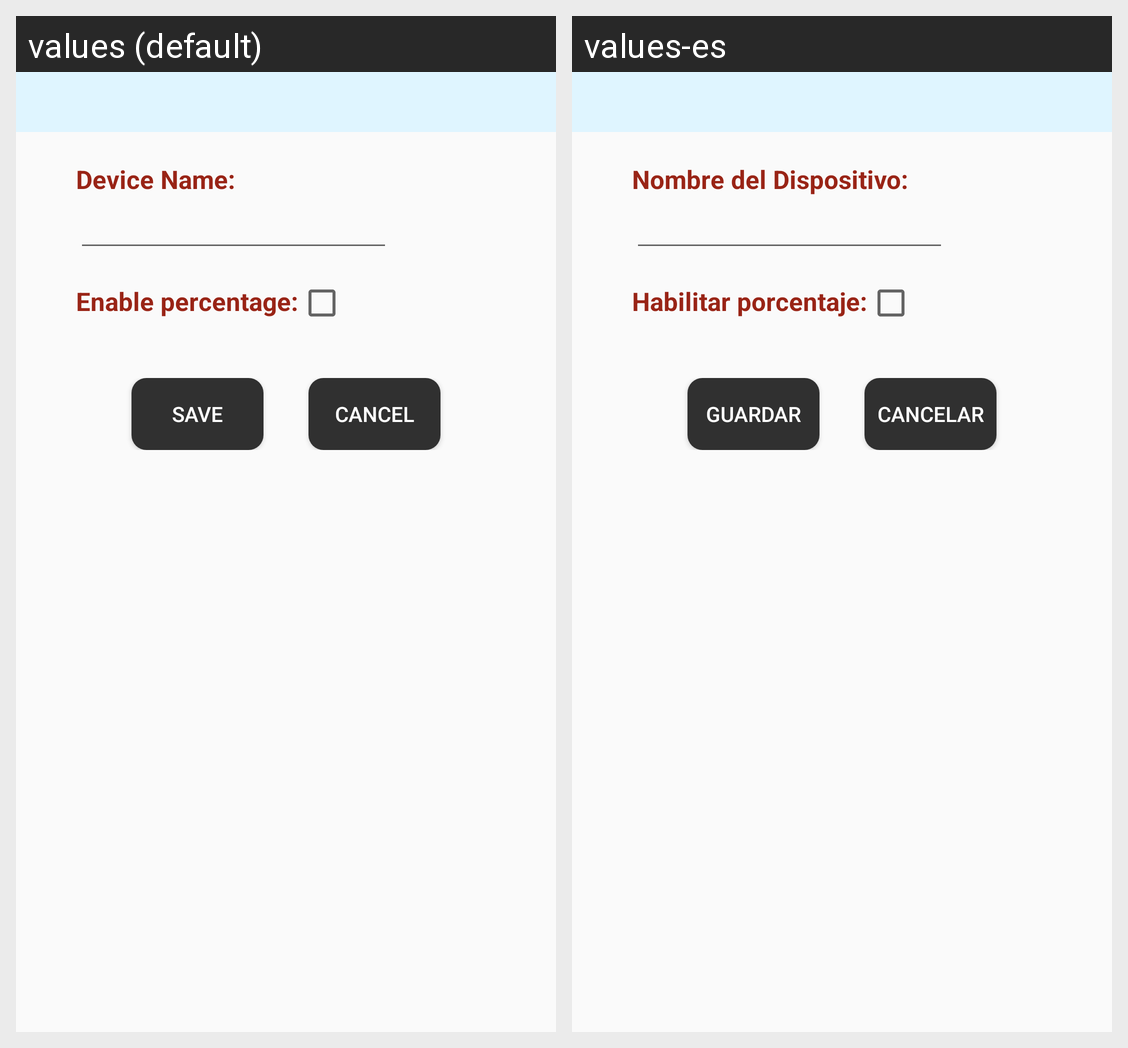

This grid shows one Android layout under two languages. Give, for every string resource on the screen, its name, the default text and each shown locale's text.
Android screen res/layout/general_options.xml rendered under 2 locales, left to right: values (default), values-es. Device: Nexus 5 (rendered at 1080×1920; each locale shown at half size, 540×960, under a caption strip naming it); theme AppTheme.
Strings drawn on this screen, with the default value and each locale's value (text and hints the layout hard-codes, and strings that could not be matched under every locale, appear in the picture but are not listed):

dev_name
  values: Device Name:
  values-es: Nombre del Dispositivo:

actPercent
  values: Enable percentage:
  values-es: Habilitar porcentaje:

save_name
  values: Save
  values-es: Guardar

btn_cancel
  values: Cancel
  values-es: Cancelar
